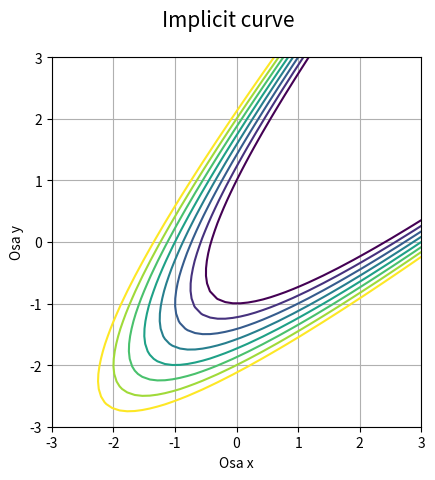

The matplotlib source for this figure:
"""Implicitně zadaná křivka."""

import numpy as np
import matplotlib.pyplot as plt

# příprava vektorů pro konstrukci mřížky
x = np.linspace(-3, 3, 50)
y = np.linspace(-3, 3, 50)

# konstrukce mřížky
x, y = np.meshgrid(x, y)

# implicitní funkce
z = z=x**2-2*x*y+y**2-2*x

# hodnoty, které se mají zvýraznit na isoploše
levels = np.arange(1, 5, 0.5)

# rozměry grafu při uložení: 640x480 pixelů
fig, ax = plt.subplots(1, figsize=(6.4, 4.8))

# titulek grafu
fig.suptitle('Implicit curve', fontsize=15)

# vykreslení implicitní funkce
ax.contour(x, y, z, levels)

# zobrazit mřížku
ax.grid(True)

# zachovat poměr stran
ax.axis('scaled')

# popisek os
plt.xlabel('Osa x')
plt.ylabel('Osa y')

# uložení grafu do rastrového obrázku
plt.savefig("implicit.png")

# zobrazení grafu
plt.show()
